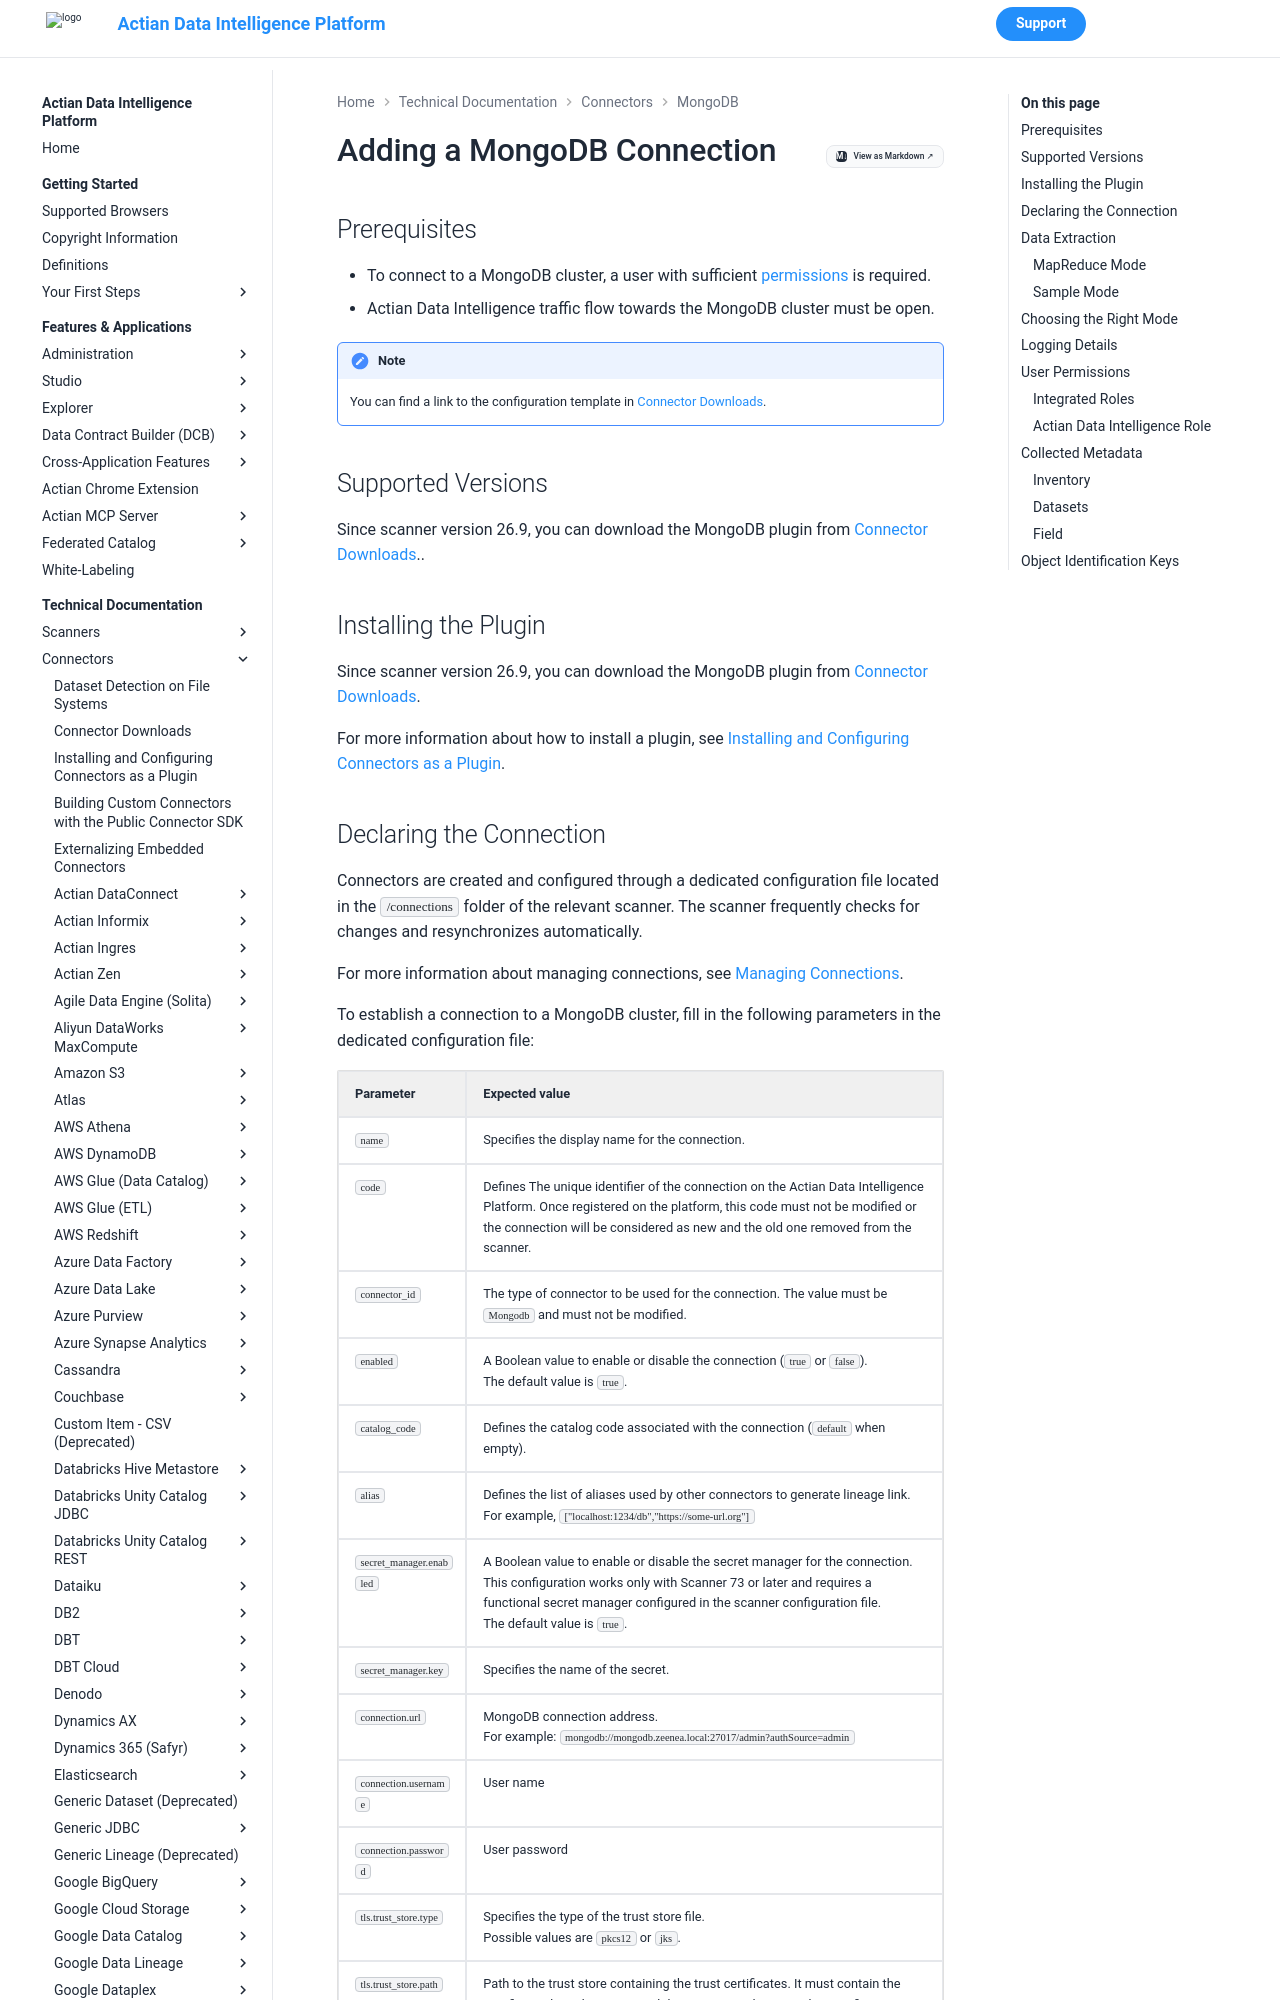

repository: ActianCorp/zeenea-platform-docs · page: latest/technical-documentation/connectors/mongodb/mongodb.html · generator: mkdocs

# Adding a MongoDB Connection

## Prerequisites

* To connect to a MongoDB cluster, a user with sufficient [permissions](#p100255 "title: MongoDB") is required.
* Actian Data Intelligence traffic flow towards the MongoDB cluster must be open.

!!! note
    You can find a link to the configuration template in [Connector Downloads](../connectors-list.md).


## Supported Versions

Since scanner version 26.9, you can download the MongoDB plugin from [Connector Downloads](../connectors-list.md)..

## Installing the Plugin

Since scanner version 26.9, you can download the MongoDB plugin from [Connector Downloads](../connectors-list.md).

For more information about how to install a plugin, see [Installing and Configuring Connectors as a Plugin](../connectors-install-as-plugin.md).
